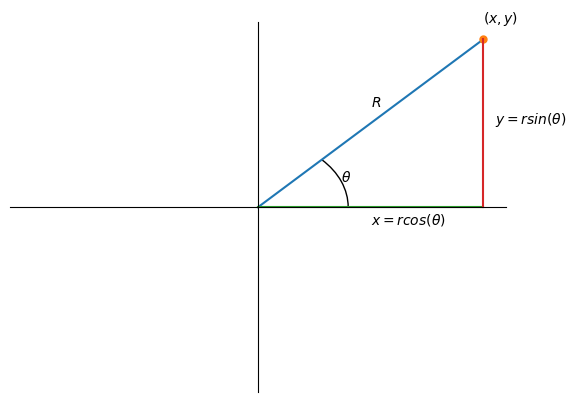

Reproduce this figure in Python.

# lit text
#
# Mathematical Background
# -----------------------
#
# Complex numbers have the form `x + jy` where the number `x` is called the real part, the number `y` is called the imaginary part and `j` has the strange property that `j * j = -1`.
# Plotting the real and imaginary parts as a point on a 2D plane gives a graphical view of how the number's magnitude and phase is defined.
# The length of the line connecting the origin and the point is the number's magnitude.
# The angle between the positive real axis and that line is the number's phase.
# The sign of the number's phase indicates whether it is measured in a clockwise (positive) or counter-clockwise (negative) direction.
#
# lit skip

import matplotlib.pyplot as plt
import matplotlib.patches as patches
import numpy as np

plt.plot([0, 1], [0, 1])
plt.text(.5, .6, '$R$')
plt.plot(1, 1, '.', markersize=10)
plt.text(1, 1.1, '$(x,y)$')
plt.plot([0, 1], [0, 0])
plt.text(.5, -.1, '$x = rcos(\\theta)$')
plt.plot([1, 1], [0, 1])
plt.text(1.05, .5, '$y = rsin(\\theta)$')
plt.gca().add_patch(patches.Arc((0, 0), .8, .8, theta2=45))
plt.text(.4 * np.cos(np.pi/8), .4 * np.sin(np.pi/8), '$\\theta$')
plt.xlim([-1.1, 1.1])
plt.ylim([-1.1, 1.1])
plt.gca().spines['top'].set_visible(0)
plt.gca().spines['right'].set_visible(0)
plt.gca().spines['bottom'].set_position('zero')
plt.gca().spines['left'].set_position('zero')
plt.xticks([])
plt.yticks([])
plt.savefig('complex-number.png')
plt.close()

# lit execute
# lit unskip
# lit text
#
# As indicated in the figure, `x` and `y` can be rewritten in terms of the trigonometric functions `sin` and `cos`.
# This gives us a way to write `x + jy` in terms of its magnitude and phase explicitly: `R(cos(θ) + jsin(θ))`.
# We can also keep the explicit expression of magnitude and phase without using trigonometric functions by rewriting according to Euler's formula: `cos(θ) + jsin(θ) = exp(jθ)`.
# Any complex number with magnitude `R` and phase `θ` can be written as `Rexp(jθ)`.
#
# Many common operations on complex numbers are simple to perform and understand in this exponential form.
# Multiplying two complex numbers will multiply their magnitudes and add their phases e.g. `Aexp(jθ) * Bexp(jϕ) = ABexp(j(θ + ϕ))`.
# Complex conjugation simply negates the phase of a number e.g `conj(Aexp(jθ)) = Aexp(-jθ)`.
# So multiplying a complex number by its own conjugate always results in a scalar value equal to its magnitude squared since the phase goes to `0` and reduces the exponential to `1`.
